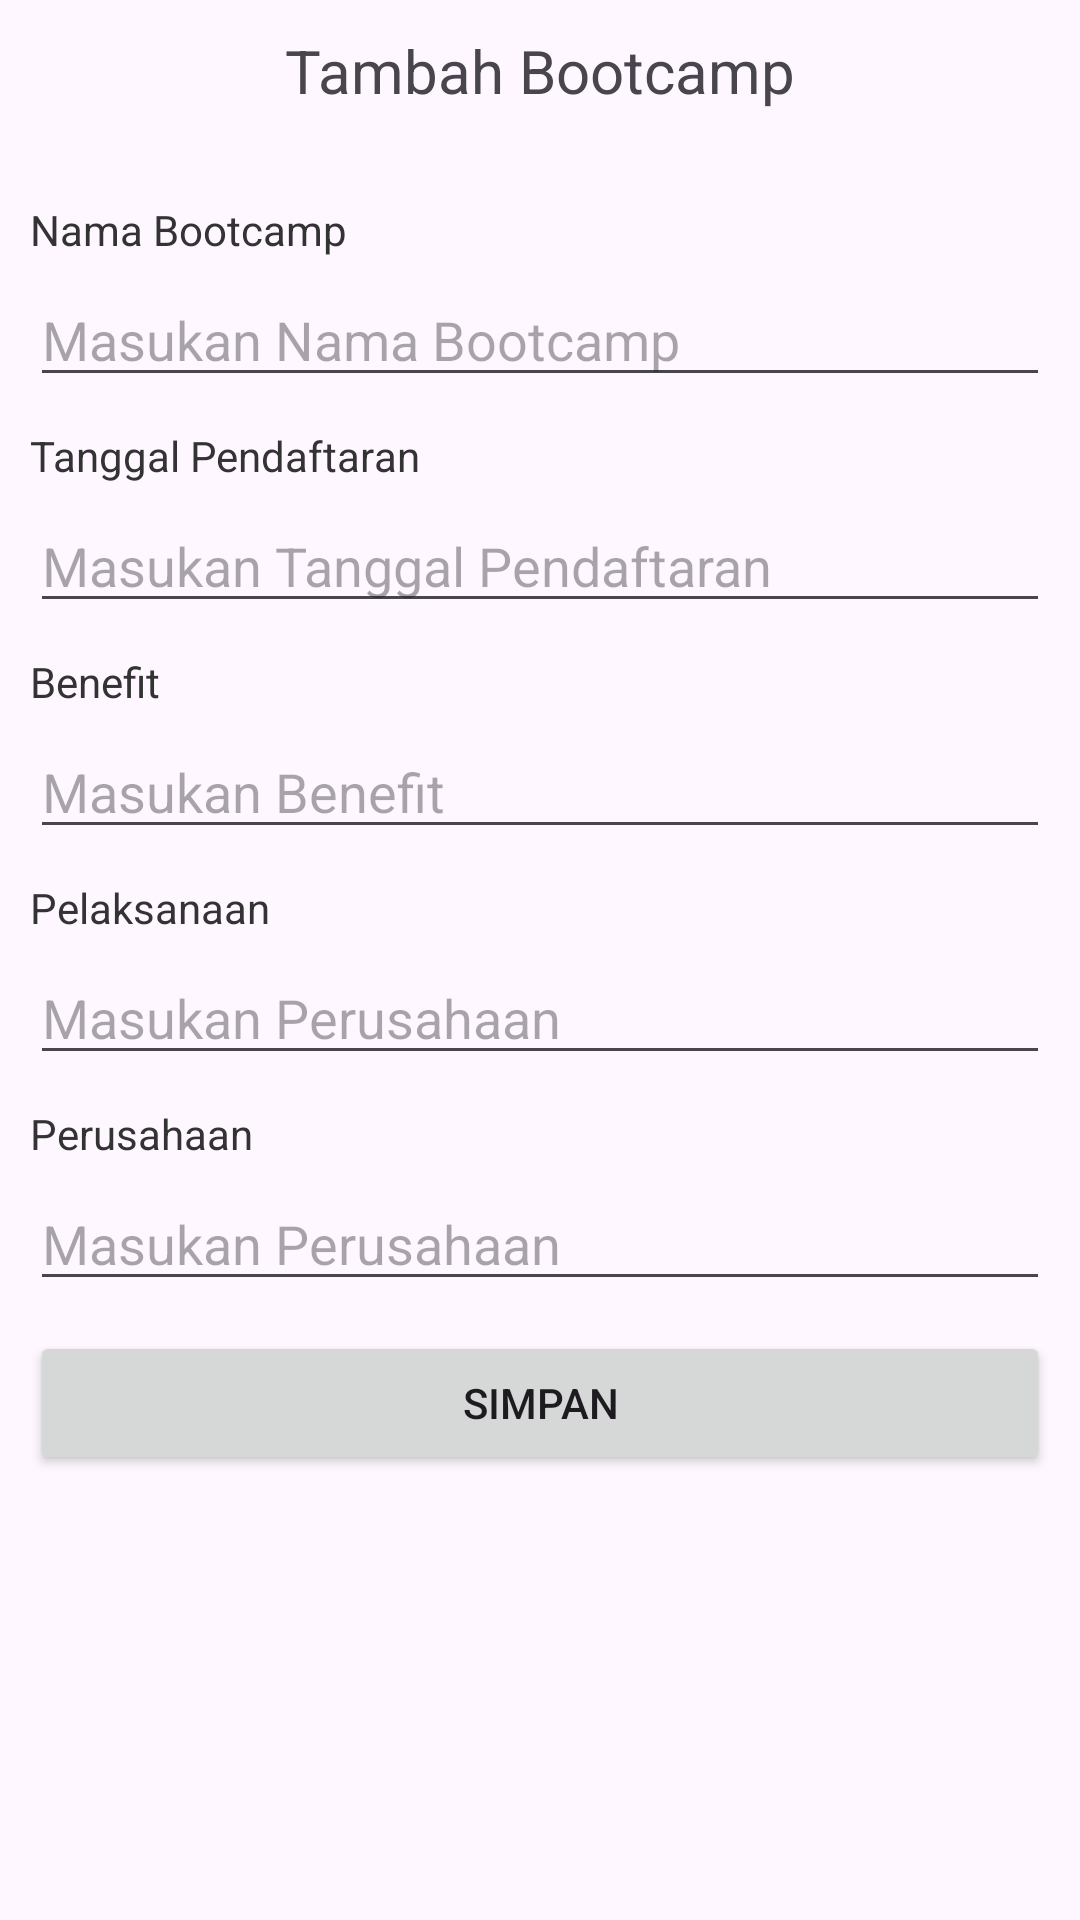

Here is an Android app screen rendered from its layout file. Give the layout XML and the strings, colors and styles it references.
<!-- AndroidManifest.xml: application theme Theme.RVSI05 -->
<!-- res/layout/tambah_bootcamp.xml -->
<?xml version="1.0" encoding="utf-8"?>
<LinearLayout
    xmlns:android="http://schemas.android.com/apk/res/android"
    xmlns:app="http://schemas.android.com/apk/res-auto"
    xmlns:tools="http://schemas.android.com/tools"
    android:layout_width="match_parent"
    android:layout_height="match_parent"
    android:orientation="vertical"
    android:padding="10dp"
    tools:context=".Ubah_bootcamp">
    <TextView
        android:layout_width="wrap_content"
        android:layout_height="wrap_content"
        android:text="Tambah Bootcamp"
        android:textSize="20dp"
        android:layout_gravity="center"
        android:layout_marginBottom="30dp"></TextView>

    <TextView
        android:layout_width="wrap_content"
        android:layout_height="wrap_content"
        android:text="Nama Bootcamp"
        android:textColor="#333333"
        android:layout_marginBottom="5dp"></TextView>
    <EditText
        android:layout_width="match_parent"
        android:layout_height="wrap_content"
        android:id="@+id/edt_nama"
        android:hint="Masukan Nama Bootcamp"
        android:layout_marginBottom="10dp"></EditText>

    <TextView
        android:layout_width="wrap_content"
        android:layout_height="wrap_content"
        android:text="Tanggal Pendaftaran"
        android:textColor="#333333"

        android:layout_marginBottom="5dp"></TextView>
    <EditText
        android:layout_width="match_parent"
        android:layout_height="wrap_content"
        android:id="@+id/edt_tanggal"
        android:hint="Masukan Tanggal Pendaftaran"
        android:layout_marginBottom="10dp"></EditText>
    <TextView
        android:layout_width="wrap_content"
        android:layout_height="wrap_content"
        android:text="Benefit"
        android:textColor="#333333"
        android:layout_marginBottom="5dp"></TextView>
    <EditText
        android:layout_width="match_parent"
        android:layout_height="wrap_content"
        android:id="@+id/edt_benefit"
        android:hint="Masukan Benefit"
        android:layout_marginBottom="10dp"></EditText>

    <TextView
        android:layout_width="wrap_content"
        android:layout_height="wrap_content"
        android:text="Pelaksanaan"
        android:textColor="#333333"

        android:layout_marginBottom="5dp"></TextView>
    <EditText
        android:layout_width="match_parent"
        android:layout_height="wrap_content"
        android:id="@+id/edt_pelaksanaan"
        android:hint="Masukan Perusahaan"
        android:layout_marginBottom="10dp"></EditText>

    <TextView
        android:layout_width="wrap_content"
        android:layout_height="wrap_content"
        android:text="Perusahaan"
        android:textColor="#333333"

        android:layout_marginBottom="5dp"></TextView>
    <EditText
        android:layout_width="match_parent"
        android:layout_height="wrap_content"
        android:id="@+id/edt_perusahaan"
        android:hint="Masukan Perusahaan"
        android:layout_marginBottom="10dp"></EditText>
    <Button
        android:layout_width="match_parent"
        android:layout_height="wrap_content"
        android:text="Simpan"
        android:id="@+id/btn_simpan_bootcamp"></Button>

</LinearLayout>
<!-- resources referenced by this layout -->
<resources>
  <style name="Theme.RVSI05" parent="Base.Theme.RVSI05" />
  <style name="Base.Theme.RVSI05" parent="Theme.Material3.DayNight.NoActionBar">
          
          
      </style>
</resources>
